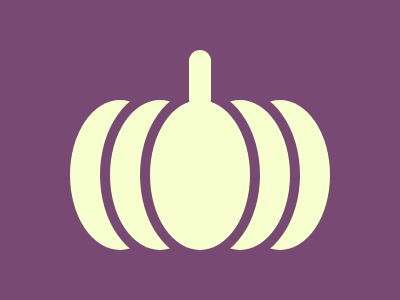

Recreate this image using only HTML and CSS.

<p a><p b><p b c><p b d><p e>
<style>
  *{
    margin:0;
    background:#784972;
    position:fixed;
  }
  p{
    width:100;
    height:150;
    background:#F7FFCF;
    border-radius:50%;
    margin:100 70;
  }
  [a]{
    box-shadow:160px 0#F7FFCF;
  }
  [b]{
    border:10px solid#784972;
    margin:90 100;
  }
  [c]{
    margin:90 180;
  }
  [d]{
    margin:90 140;
  }
  [e]{
    width:22;
    height:60;
    border-radius:20px;
    margin:50 189;
  }
</style>